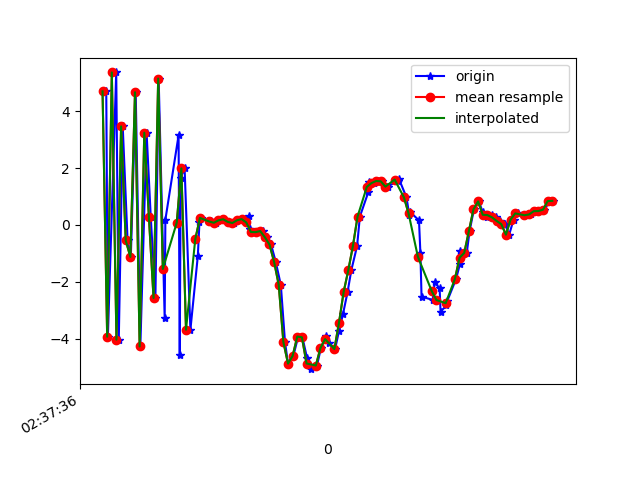

Values plotted in this chart, from the file beside it:
1617849456536, 545100093708177, 4.6954, 1.2640336, 6.644537
1617849456543, 545100112938947, -3.93, -0.6472, -5.064
1617849456579, 545100132169717, 5.36, 1.348, 2.991
1617849456590, 545100151400487, -4.033, -0.7284, 0.8759
1617849456607, 545100170631257, 3.464, 0.9365, -4.167
1617849456628, 545100189862027, -0.5477, 0.09369, 7.709
1617849456642, 545100209092797, -1.125, -0.1526, -7.889
1617849456663, 545100228323567, 4.664, 1.19, 6.242
1617849456683, 545100247554337, -4.274, -0.7348, -0.7805
1617849456710, 545100266785107, 3.242, 0.8544, -4.111
1617849456728, 545100286015877, 0.2712, 0.2178, 8
1617849456748, 545100305246647, -2.569, -0.1006, -7.261
1617849456762, 545100324477417, 5.145, 1.531, 3.199
1617849456788, 545100343708187, -3.28, -0.3823, 4.019
1617849456791, 545100362938957, 0.1831, 0.2474, -7.558
1617849456848, 545100382169727, 3.151, 1.315, 6.935
1617849456853, 545100401400497, -4.583, -0.312, -0.2896
1617849456857, 545100420631267, 1.663, 0.8942, -5.777
1617849456874, 545100439862037, 1.988, 0.6864, 7.993
1617849456899, 545100459092807, -3.684, -0.7931, -0.1567
1617849456931, 545100478323577, -1.09, 0.1671, 0.1506
1617849456938, 545100497554347, 0.08778, 0.3559, 0.4477
1617849456944, 545100516785117, 0.245, 0.1812, 0.09076
1617849456988, 545100536015887, 0.1424, 0.1024, 0.2495
1617849456991, 545100555246657, 0.09747, 0.2794, 0.1947
1617849457010, 545100574477427, 0.07554, 0.2365, 0.09758
1617849457026, 545100593708197, 0.1598, 0.1978, 0.1732
1617849457041, 545100612938967, 0.1992, 0.2925, 0.187
1617849457063, 545100632169737, 0.1055, 0.2122, 0.148
1617849457088, 545100651400507, 0.06656, 0.1691, 0.2196
1617849457114, 545100670631277, 0.1627, 0.2016, 0.2031
1617849457128, 545100689862047, 0.2045, 0.004026, 0.1632
1617849457153, 545100709092817, 0.2964, -0.03169, 0.1024
1617849457155, 545100728323587, -0.1268, 0.07884, 0.06663
1617849457175, 545100747554357, -0.2492, 0.08188, 0.09779
1617849457190, 545100766785127, -0.2547, 0.04624, 0.0632
1617849457212, 545100786015897, -0.2168, 0.1363, 0.2363
1617849457230, 545100805246667, -0.4307, 0.4226, 0.8381
1617849457247, 545100824477437, -0.6888, 1.22, 1.509
1617849457267, 545100843708207, -1.299, 2.955, 1.853
1617849457289, 545100862938977, -2.109, 4.526, 3.271
1617849457307, 545100882169747, -4.117, 4.474, 5.837
1617849457320, 545100901400517, -4.876, 4.144, 7.297
1617849457343, 545100920631287, -4.604, 4.679, 6.742
1617849457364, 545100939862057, -3.924, 4.52, 6.594
1617849457382, 545100959092827, -3.951, 3.155, 6.239
1617849457402, 545100978323597, -4.673, 1.047, 5.591
1617849457419, 545100997554367, -5.071, -0.2429, 4.494
1617849457445, 545101016785137, -4.943, 0.00636, 2.16
1617849457462, 545101036015907, -4.326, 0.3755, 0.1242
1617849457485, 545101055246677, -3.893, -0.518, -0.7921
1617849457496, 545101074477447, -4.137, -1.75, -3.539
1617849457523, 545101093708217, -4.364, -3.057, -5.546
1617849457540, 545101112938987, -3.728, -1.964, -8.34
1617849457557, 545101132169757, -3.138, -0.9562, -10.36
1617849457577, 545101151400527, -2.358, -0.5397, -11.18
1617849457593, 545101170631297, -1.595, -0.5177, -11.24
1617849457618, 545101189862067, -0.7405, 0.5556, -10.81
1617849457630, 545101209092837, 0.2933, 1.955, -9.979
1617849457667, 545101228323607, 1.167, 2.249, -8.793
1617849457670, 545101247554377, 1.509, 1.788, -7.65
... 41 more rows
